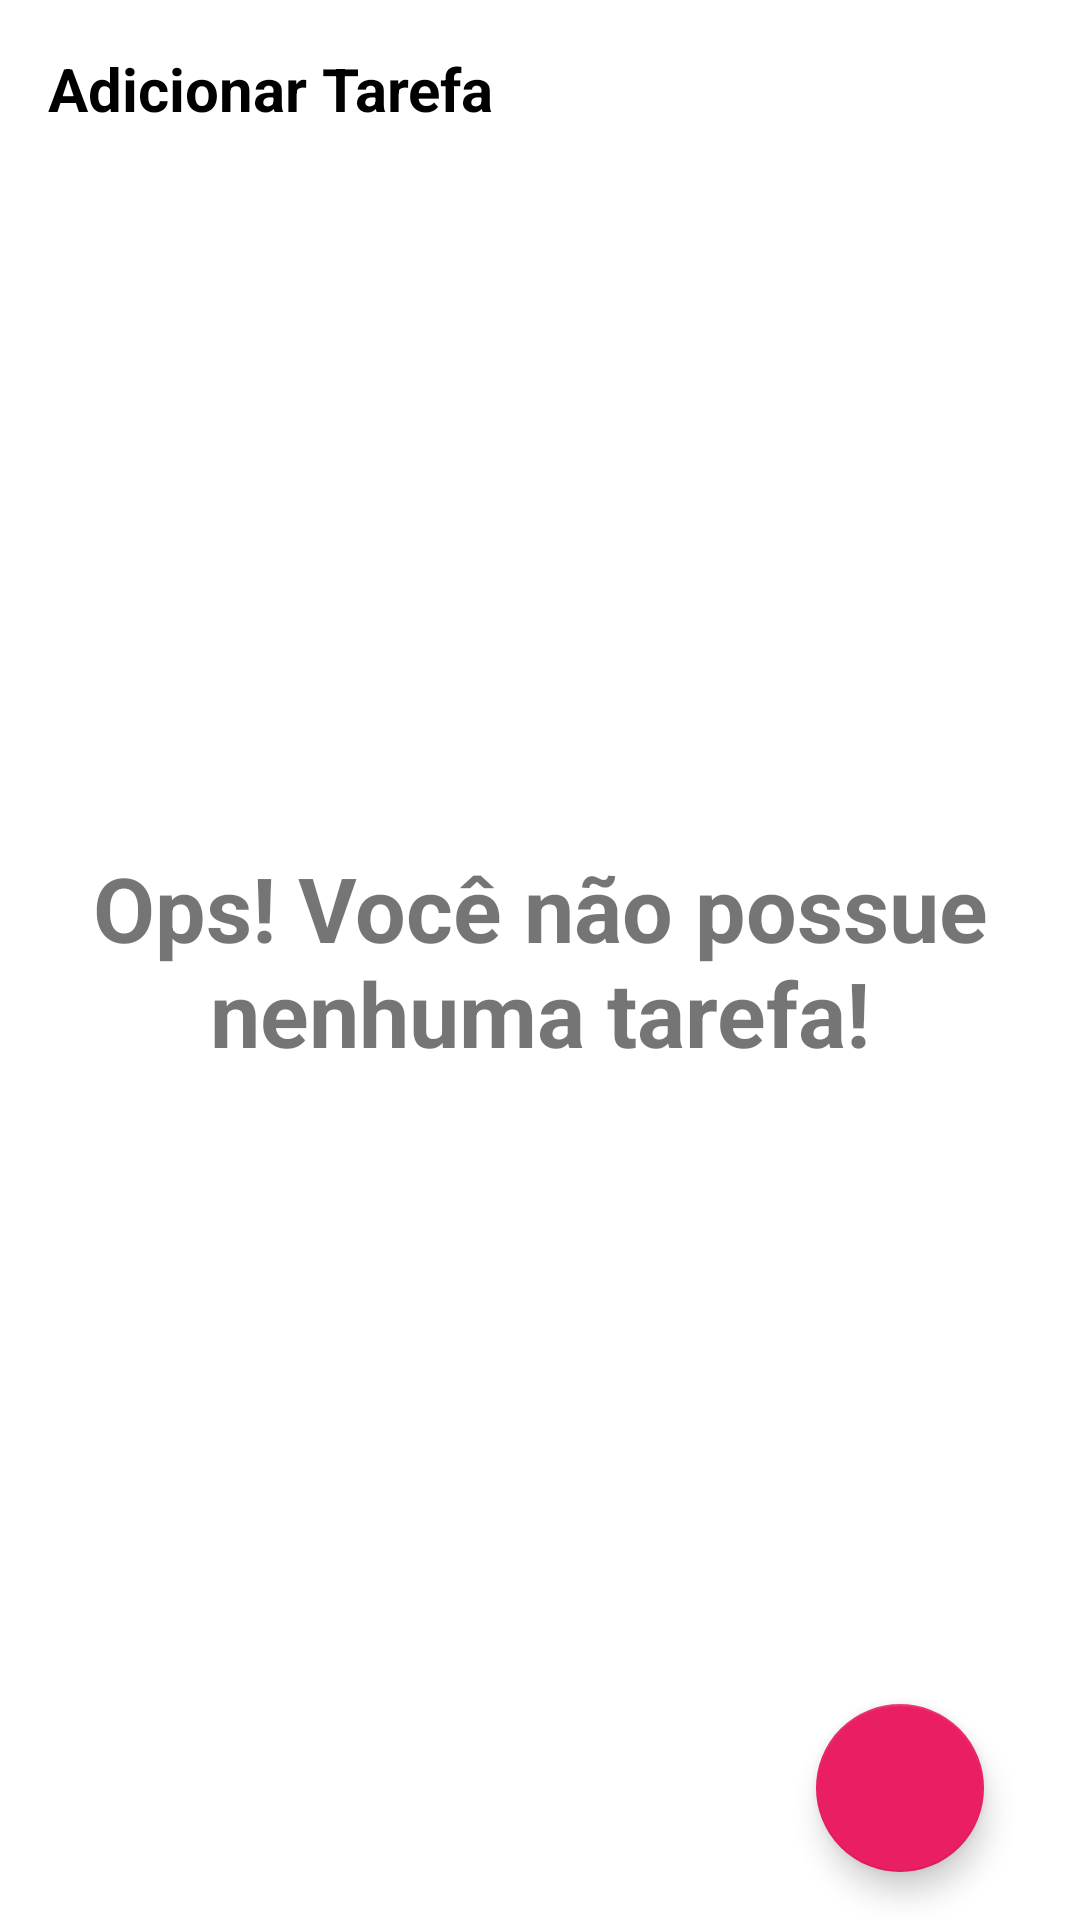

The Android layout XML behind this screen, and the referenced resources:
<!-- AndroidManifest.xml: application theme Theme.TodoList -->
<!-- res/layout/activity_main.xml -->
<?xml version="1.0" encoding="utf-8"?>
<androidx.constraintlayout.widget.ConstraintLayout xmlns:android="http://schemas.android.com/apk/res/android"
    xmlns:app="http://schemas.android.com/apk/res-auto"
    xmlns:tools="http://schemas.android.com/tools"
    android:layout_width="match_parent"
    android:layout_height="match_parent"
    tools:context=".ui.MainActivity">

    <TextView
        android:id="@+id/tv_title"
        android:layout_width="0dp"
        android:layout_height="wrap_content"
        android:layout_margin="16dp"
        android:text="@string/adicionar_tarefa"
        android:textColor="@color/black"
        android:textSize="20sp"
        android:textStyle="bold"
        app:layout_constraintStart_toStartOf="parent"
        app:layout_constraintTop_toTopOf="parent" />

    <include
        android:id="@+id/include_empty"
        layout="@layout/empty_state"
        app:layout_constraintEnd_toEndOf="parent"
        app:layout_constraintStart_toStartOf="parent"
        app:layout_constraintTop_toTopOf="parent" />

    <androidx.recyclerview.widget.RecyclerView
        android:id="@+id/rv_tasks"
        android:layout_width="match_parent"
        android:layout_height="0dp"
        tools:visibility="visible"
        app:layoutManager="androidx.recyclerview.widget.LinearLayoutManager"
        app:layout_constraintBottom_toTopOf="@id/fab"
        app:layout_constraintTop_toBottomOf="@id/tv_title"
        tools:itemCount="8"
        tools:listitem="@layout/item_task" />

    <com.google.android.material.floatingactionbutton.FloatingActionButton
        android:id="@+id/fab"
        android:layout_width="0dp"
        android:layout_height="wrap_content"
        android:layout_marginEnd="32dp"
        android:layout_marginBottom="16dp"
        android:src="@drawable/ic_add"
        app:layout_constraintBottom_toBottomOf="parent"
        app:layout_constraintEnd_toEndOf="parent"
        tools:ignore="ContentDescription" />



</androidx.constraintlayout.widget.ConstraintLayout>
<!-- res/layout/empty_state.xml (included above) -->
<?xml version="1.0" encoding="utf-8"?>
<androidx.constraintlayout.widget.ConstraintLayout xmlns:android="http://schemas.android.com/apk/res/android"
    xmlns:app="http://schemas.android.com/apk/res-auto"
    xmlns:tools="http://schemas.android.com/tools"
    android:id="@+id/empty_state"
    android:layout_width="match_parent"
    android:layout_height="match_parent"
    android:layout_margin="16dp">

    <TextView
        android:id="@+id/tv_massage"
        android:layout_width="wrap_content"
        android:layout_height="wrap_content"
        android:gravity="center"
        android:text="@string/label_sem_tarefa"
        android:textSize="30sp"
        android:textStyle="bold"
        app:layout_constraintBottom_toBottomOf="parent"
        app:layout_constraintEnd_toEndOf="parent"
        app:layout_constraintStart_toStartOf="parent"
        app:layout_constraintTop_toTopOf="parent"
        tools:ignore="MissingConstraints" />

</androidx.constraintlayout.widget.ConstraintLayout>
<!-- res/layout/item_task.xml (included above) -->
<?xml version="1.0" encoding="utf-8"?>
<androidx.cardview.widget.CardView xmlns:android="http://schemas.android.com/apk/res/android"
    xmlns:app="http://schemas.android.com/apk/res-auto"
    xmlns:tools="http://schemas.android.com/tools"
    android:layout_width="match_parent"
    android:layout_height="wrap_content"
    android:layout_marginHorizontal="16dp"
    android:layout_marginVertical="8dp"
    app:cardCornerRadius="8dp"
    app:cardElevation="4dp">

    <androidx.constraintlayout.widget.ConstraintLayout
        android:layout_width="match_parent"
        android:layout_height="wrap_content"
        android:layout_margin="2dp">

        <CheckBox
            android:id="@+id/cb_title"
            android:layout_width="0dp"
            android:layout_height="wrap_content"
            android:text="@string/lista_de_tarefas"
            android:textSize="18sp"
            app:layout_constraintEnd_toStartOf="@+id/iv_edit"
            app:layout_constraintStart_toStartOf="parent"
            app:layout_constraintTop_toTopOf="parent" />

        <TextView
            android:id="@+id/tv_date"
            android:layout_width="wrap_content"
            android:layout_height="wrap_content"
            android:layout_marginStart="8dp"
            android:text="@string/date"
            android:textSize="18sp"
            app:layout_constraintBottom_toBottomOf="parent"
            app:layout_constraintEnd_toEndOf="parent"
            app:layout_constraintHorizontal_bias="0.0"
            app:layout_constraintStart_toStartOf="@id/cb_title"
            app:layout_constraintTop_toBottomOf="@id/cb_title" />

        <ImageView
            android:id="@+id/iv_edit"
            android:layout_width="36dp"
            android:layout_height="36dp"
            android:contentDescription="@string/abrir_menu"
            app:layout_constraintBottom_toBottomOf="@+id/tv_date"
            app:layout_constraintEnd_toStartOf="@+id/iv_delete"
            app:layout_constraintTop_toTopOf="parent"
            app:srcCompat="@drawable/ic_edit"
            app:tint="@color/orange" />

        <ImageView
            android:id="@+id/iv_delete"
            android:layout_width="36dp"
            android:layout_height="36dp"
            android:layout_marginEnd="16dp"
            app:layout_constraintBottom_toBottomOf="@+id/tv_date"
            app:layout_constraintEnd_toEndOf="parent"
            app:layout_constraintTop_toTopOf="parent"
            app:srcCompat="@drawable/ic_delete"
            app:tint="@color/red"
            tools:ignore="ContentDescription" />

    </androidx.constraintlayout.widget.ConstraintLayout>
</androidx.cardview.widget.CardView>
<!-- resources referenced by this layout -->
<resources>
  <color name="black">#FF000000</color>
  <color name="orange">#FF9800</color>
  <color name="red">#E91E63</color>
  <string name="abrir_menu">abrir menu</string>
  <string name="adicionar_tarefa">Adicionar Tarefa</string>
  <string name="date">01/01/2023 18:00</string>
  <string name="label_sem_tarefa">Ops! Você não possue nenhuma tarefa!</string>
  <string name="lista_de_tarefas">lista de tarefas</string>
  <style name="Theme.TodoList" parent="Theme.MaterialComponents.DayNight.NoActionBar">
          
          <item name="colorPrimary">@color/red</item>
          <item name="colorPrimaryVariant">@color/purple_700</item>
          <item name="colorOnPrimary">@color/white</item>
          
          <item name="colorSecondary">@color/red</item>
          <item name="colorSecondaryVariant">@color/teal_700</item>
          <item name="colorOnSecondary">@color/white</item>
          
          <item name="android:statusBarColor">?attr/colorPrimaryVariant</item>
          
      </style>
  <color name="purple_700">#FF3700B3</color>
  <color name="white">#FFFFFFFF</color>
  <color name="teal_700">#FF018786</color>
</resources>
